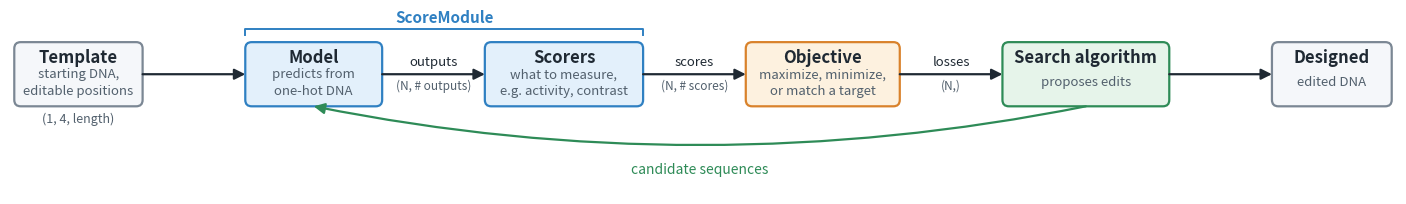

This figure's Python source: (Note: this script raises an exception after producing the figure.)
"""Draw the design workflow figure used in docs/design.md.

Run with the project interpreter; the figure is written next to this file
as design_workflow.svg.
"""

from pathlib import Path

import matplotlib.pyplot as plt
from matplotlib.patches import FancyArrowPatch, FancyBboxPatch

INK = "#1f2933"
MUTED = "#52606d"
LOOP = "#2e8b57"

# name: (width, fill, edge, title, role), drawn left to right.
SPECS = {
    "template": (3.0, "#f5f7fa", "#7b8794", "Template", "starting DNA,\neditable positions"),
    "model": (3.2, "#e3f0fb", "#2f80c2", "Model", "predicts from\none-hot DNA"),
    "scorers": (3.7, "#e3f0fb", "#2f80c2", "Scorers", "what to measure,\ne.g. activity, contrast"),
    "objective": (3.6, "#fdf1df", "#d9822b", "Objective", "maximize, minimize,\nor match a target"),
    "search": (3.9, "#e6f4ea", LOOP, "Search algorithm", "proposes edits"),
    "designed": (2.8, "#f5f7fa", "#7b8794", "Designed", "edited DNA"),
}
GAP = 2.4
GAPS: dict[str, float] = {}
Y = 2.3
HEIGHT = 1.5
Y_LOOP = 0.4

# The tensor handed to the next stage, as (label, shape).
FLOW = [
    ("template", "model", None, None),
    ("model", "scorers", "outputs", "(N, # outputs)"),
    ("scorers", "objective", "scores", "(N, # scores)"),
    ("objective", "search", "losses", "(N,)"),
    ("search", "designed", None, None),
]


def _layout(template_in_loop):
    """Place the boxes left to right, returning name to (x, width, ...rest)."""
    boxes = {}
    left = 0.1
    for name, (width, *rest) in SPECS.items():
        boxes[name] = (left + width / 2, width, *rest)
        gap = 3.4 if template_in_loop and name == "template" else GAPS.get(name, GAP)
        left += width + gap
    return boxes, left - GAP + 0.1


def _edge(boxes, name, side):
    """Midpoint of one box edge."""
    x, width = boxes[name][:2]
    return {
        "left": (x - width / 2, Y),
        "right": (x + width / 2, Y),
        "bottom": (x, Y - HEIGHT / 2),
    }[side]


def _arrow(ax, start, end, **arrow_kwargs):
    style = dict(arrowstyle="-|>", mutation_scale=16, lw=1.6, color=INK, shrinkA=0, shrinkB=0)
    style.update(arrow_kwargs)
    ax.add_patch(FancyArrowPatch(start, end, **style))


def plot_design_workflow(ax=None, *, template_in_loop=False, **text_kwargs):
    """Draw the model-guided design workflow.

    Parameters
    ----------
    ax : matplotlib.axes.Axes or None, default None
        Axes to draw on. None creates a new figure.
    template_in_loop : bool, default False
        True routes the template into the search loop instead of straight
        into the model, so the template and the returning candidates enter
        at the same point.
    **text_kwargs
        Passed to the box title text, e.g. fontsize or fontfamily.

    Returns
    -------
    fig : matplotlib.figure.Figure
    ax : matplotlib.axes.Axes
    """
    boxes, xmax = _layout(template_in_loop)
    if ax is None:
        fig, ax = plt.subplots(figsize=(18, 18 * 4.3 / xmax))
    else:
        fig = ax.figure
    title_kwargs = dict(fontsize=12, fontweight="bold", color=INK)
    title_kwargs.update(text_kwargs)

    for x, width, fill, edge, title, role in boxes.values():
        ax.add_patch(
            FancyBboxPatch(
                (x - width / 2, Y - HEIGHT / 2), width, HEIGHT,
                boxstyle="round,pad=0,rounding_size=0.15", fc=fill, ec=edge, lw=1.6,
            )
        )
        ax.text(x, Y + 0.38, title, ha="center", va="center", **title_kwargs)
        ax.text(x, Y - 0.2, role, ha="center", va="center", fontsize=9.5, color=MUTED, linespacing=1.35)

    # The template's own shape, kept clear of the line leaving its bottom edge.
    shape_y, shape_va = (
        (Y + HEIGHT / 2 + 0.15, "bottom")
        if template_in_loop
        else (Y - HEIGHT / 2 - 0.15, "top")
    )
    ax.text(
        boxes["template"][0], shape_y, "(1, 4, length)",
        ha="center", va=shape_va, fontsize=9, color=MUTED,
    )

    for source, target, name, shape in FLOW:
        if template_in_loop and source == "template":
            continue
        start, end = _edge(boxes, source, "right"), _edge(boxes, target, "left")
        _arrow(ax, start, end)
        if name:
            middle = (start[0] + end[0]) / 2
            ax.text(middle, Y + 0.12, name, ha="center", va="bottom", fontsize=9.5, color=INK)
            ax.text(middle, Y - 0.12, shape, ha="center", va="top", fontsize=8.5, color=MUTED)

    # ScoreModule bundles the model with the scorers it evaluates.
    left = _edge(boxes, "model", "left")[0]
    right = _edge(boxes, "scorers", "right")[0]
    bracket_y = Y + HEIGHT / 2 + 0.3
    ax.plot(
        [left, left, right, right],
        [bracket_y - 0.14, bracket_y, bracket_y, bracket_y - 0.14],
        color=boxes["model"][3], lw=1.4,
    )
    ax.text(
        (left + right) / 2, bracket_y + 0.08, "ScoreModule",
        ha="center", va="bottom", fontsize=11, color=boxes["model"][3], fontweight="bold",
    )

    # The search sends each round's candidates back through the model.
    if template_in_loop:
        join = (left - 1.2, Y_LOOP)
        _arrow(ax, _edge(boxes, "template", "bottom"), join, arrowstyle="-", color=MUTED, lw=1.6,
               connectionstyle="angle,angleA=-90,angleB=0,rad=14")
        _arrow(ax, _edge(boxes, "search", "bottom"), join, arrowstyle="-",
               connectionstyle="angle,angleA=-90,angleB=180,rad=14", color=LOOP, lw=1.6)
        _arrow(ax, join, (left, Y), connectionstyle="angle,angleA=90,angleB=180,rad=14",
               color=LOOP, lw=1.6)
        ax.text(
            left - 1.05, Y + 0.12, "candidate\nsequences", ha="right", va="bottom",
            fontsize=9.5, color=LOOP, linespacing=1.3,
        )
        ax.text(
            (join[0] + boxes["search"][0]) / 2, Y_LOOP - 0.18, "each round's candidates",
            ha="center", va="top", fontsize=10, color=LOOP,
        )
    else:
        _arrow(ax, _edge(boxes, "search", "bottom"), _edge(boxes, "model", "bottom"),
               connectionstyle="arc3,rad=-0.1", color=LOOP, lw=1.6)
        ax.text(
            (boxes["search"][0] + boxes["model"][0]) / 2, Y_LOOP - 0.18, "candidate sequences",
            ha="center", va="top", fontsize=10, color=LOOP,
        )

    ax.set_xlim(0, xmax)
    ax.set_ylim(-0.5, 3.8)
    ax.set_aspect("equal")
    ax.axis("off")
    return fig, ax


if __name__ == "__main__":
    fig, ax = plot_design_workflow()
    fig.savefig(
        Path(__file__).resolve().parent / "design_workflow.svg",
        bbox_inches="tight", facecolor="white",
    )
